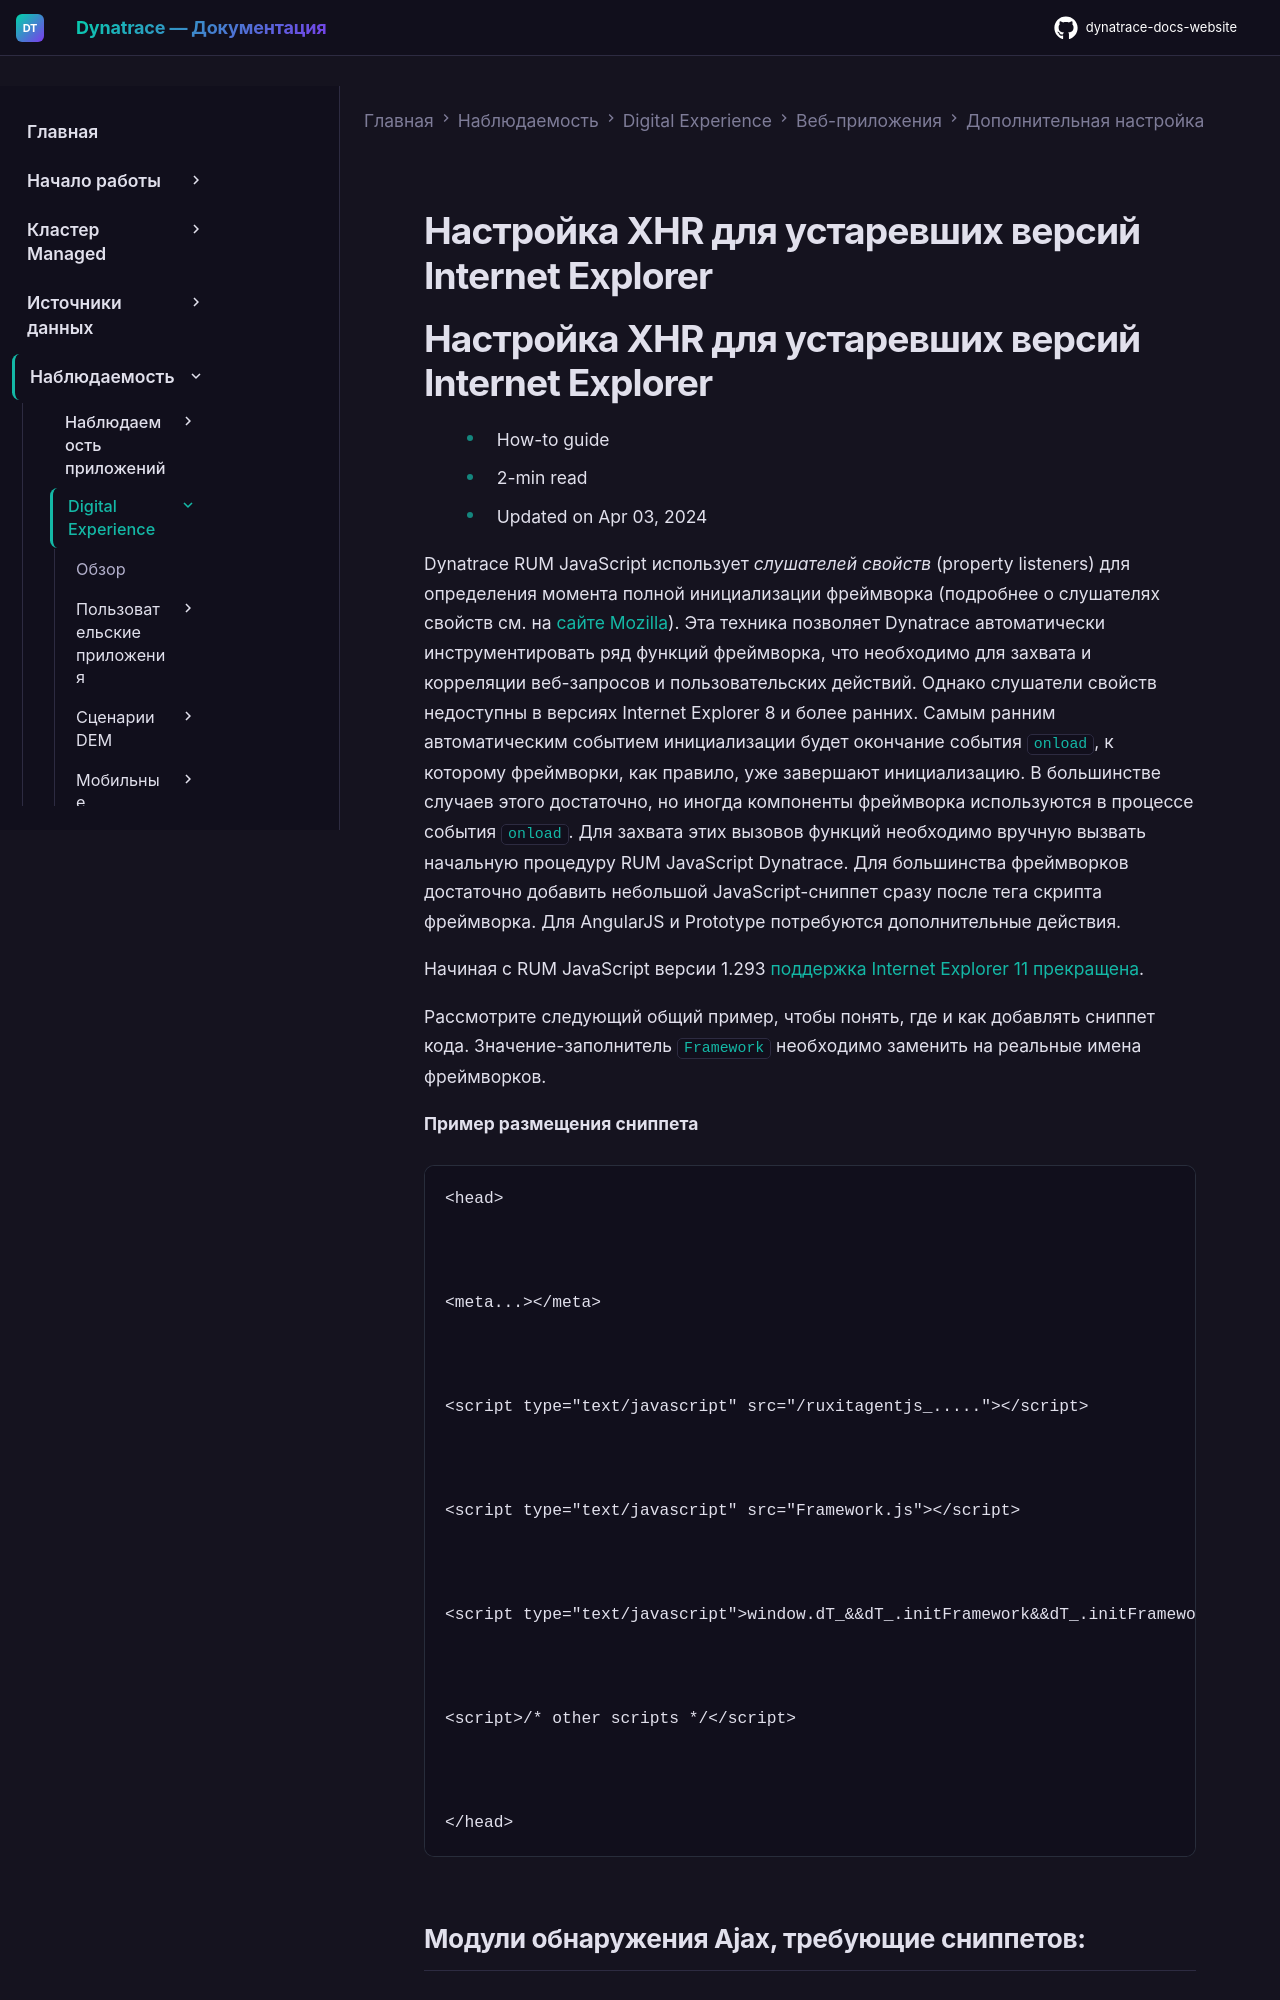

repository: Yerkebulan-Ardabayev/dynatrace-docs-website · page: managed-ru/observe/digital-experience/web-applications/additional-configuration/configure-xhr-for-older-versions-of-ie/index.html · generator: mkdocs

---
title: Настройка XHR для устаревших версий Internet Explorer
source: https://docs.dynatrace.com/managed/observe/digital-experience/web-applications/additional-configuration/configure-xhr-for-older-versions-of-ie
scraped: 2026-05-12T11:34:45.977116
---

# Настройка XHR для устаревших версий Internet Explorer
